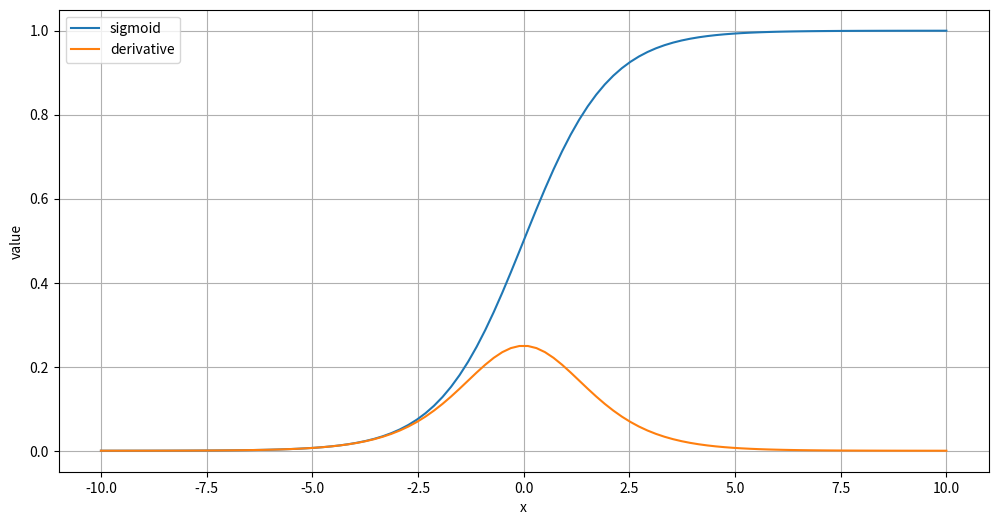

Generate this figure with matplotlib:
import numpy as np
import matplotlib.pyplot as plt 
def sigmoid(x):
    return 1/(1+np.exp(-x))

def sig_derv(x):
    sig=sigmoid(x)
    return sig*(1-sig)

x=np.linspace(-10,10,100)
y=sigmoid(x)
dy=sig_derv(x)
plt.figure(figsize=(12,6))
plt.plot(x,y,label="sigmoid")
plt.plot(x,dy,label="derivative")
plt.xlabel("x")
plt.ylabel("value")
plt.legend()
plt.grid()
plt.show()